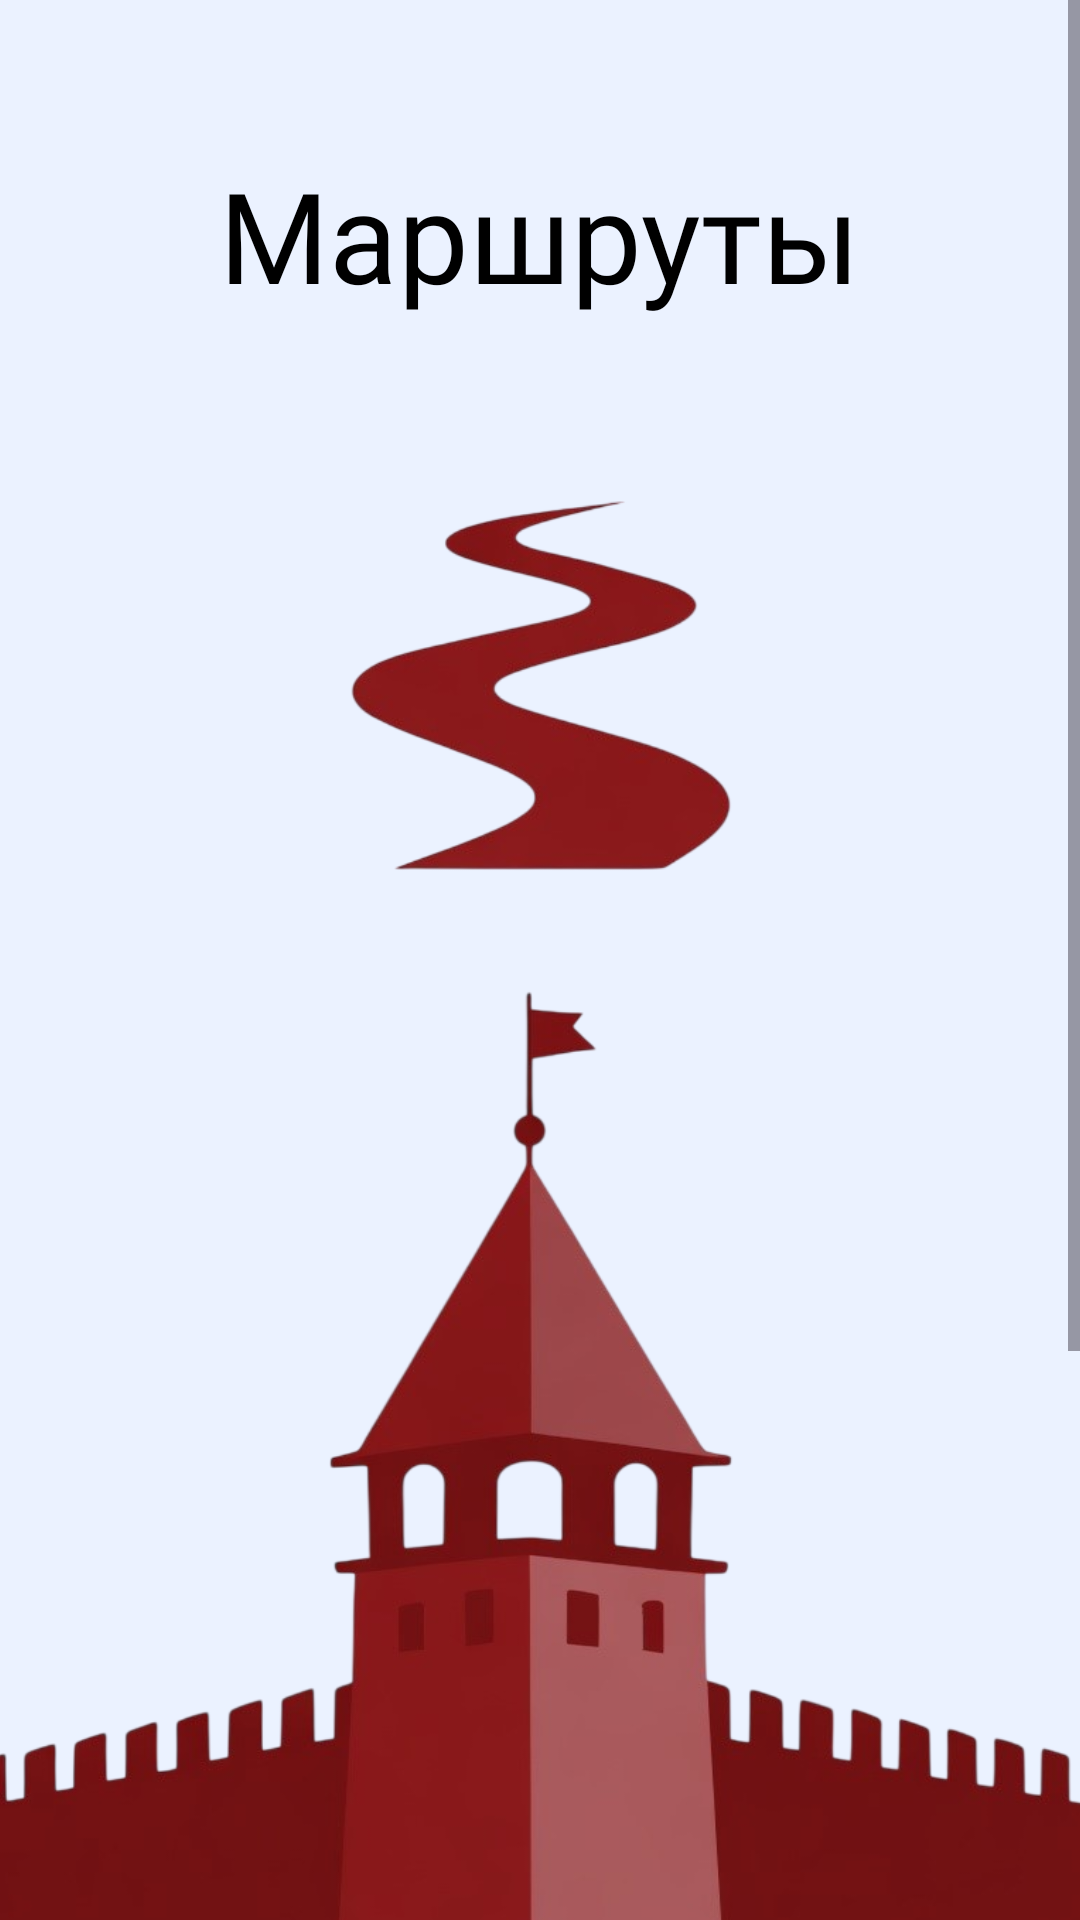

Here is an Android app screen rendered from its layout file. Give the layout XML and the strings, colors and styles it references.
<!-- AndroidManifest.xml: application theme Theme.SmolGo -->
<!-- res/layout/activity_on_boarding2.xml -->
<?xml version="1.0" encoding="utf-8"?>
<LinearLayout xmlns:android="http://schemas.android.com/apk/res/android"
    xmlns:app="http://schemas.android.com/apk/res-auto"
    xmlns:tools="http://schemas.android.com/tools"
    android:id="@+id/main"
    android:layout_width="match_parent"
    android:layout_height="match_parent"
    android:orientation="vertical"
    tools:context=".ui.OnBoarding2Activity"
    android:gravity="center_horizontal">

    <ScrollView
        android:layout_width="match_parent"
        android:layout_height="match_parent">

        <LinearLayout
            android:layout_width="match_parent"
            android:layout_height="wrap_content"
            android:orientation="vertical"
            android:gravity="center_horizontal">

            <TextView
                android:layout_width="wrap_content"
                android:layout_height="wrap_content"
                android:fontFamily="@font/roboto_medium"
                android:text="@string/ways"
                android:textColor="?attr/colorOnSurface"
                android:textSize="42sp"
                android:layout_marginTop="50dp" />

            <ImageView
                android:layout_width="400dp"
                android:layout_height="wrap_content"
                android:adjustViewBounds="true"
                app:srcCompat="@drawable/img_onboarding2"
                android:layout_marginTop="50dp"/>

            <com.google.android.material.button.MaterialButton
                android:layout_width="match_parent"
                android:layout_height="80dp"
                android:layout_marginStart="48dp"
                android:layout_marginEnd="48dp"
                android:backgroundTint="@color/title"
                android:fontFamily="@font/roboto_medium"
                android:onClick="nextActivity"
                android:text="@string/next"

                android:textColor="@color/white"
                android:textSize="32sp"
                app:cornerRadius="16dp"
                android:layout_marginTop="50dp"/>

            <View
                android:id="@+id/view"
                android:layout_width="match_parent"
                android:layout_height="50dp" />

        </LinearLayout>
    </ScrollView>



</LinearLayout>
<!-- resources referenced by this layout -->
<resources>
  <color name="title">#940404</color>
  <color name="white">#FFFFFF</color>
  <!-- drawable img_onboarding2: png bitmap (drawable, 234134 bytes) -->
  <string name="next">Далее</string>
  <string name="ways">Маршруты</string>
  <style name="Theme.SmolGo" parent="Base.Theme.SmolGo" />
  <style name="Base.Theme.SmolGo" parent="Theme.Material3.DayNight.NoActionBar">
          <item name="android:windowBackground">@color/background_light</item>
          <item name="colorOnSurface">@color/black</item>
          <item name="colorOnSecondary">@color/white</item>
          <item name="colorSurface">@color/inputs_light</item>
          <item name="colorOnBackground">@color/bottom_light</item>
          <item name="colorSecondary">@color/down</item>
          <item name="colorOnError">@color/secondary_text_light</item>
      </style>
  <color name="background_light">#EBF2FF</color>
  <color name="black">#000000</color>
  <color name="inputs_light">#D6E4FF</color>
  <color name="bottom_light">#FFFFFF</color>
  <color name="down">#CACBCD</color>
  <color name="secondary_text_light">#656872</color>
</resources>
